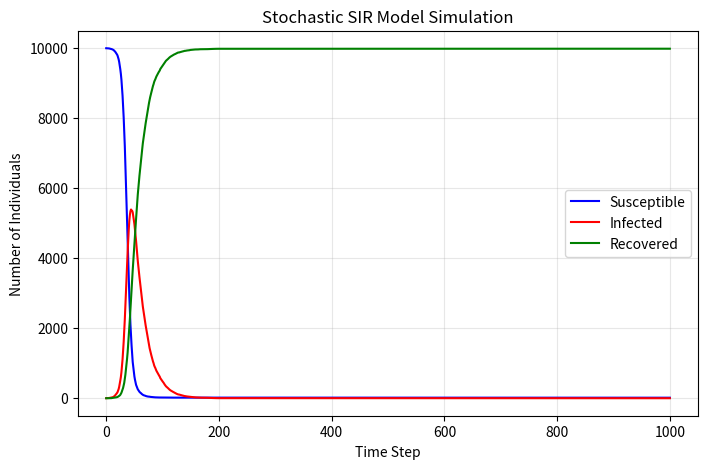

This chart was generated by the following Python code:
import numpy as np
import matplotlib.pyplot as plt

# Define model parameters
N = 10000
beta = 0.3
gamma = 0.05
time_steps = 1000

# Initialize SIR variables
S = [N - 1]
I = [1]
R = [0]

# Run the simulation
for t in range(time_steps):
    current_S = S[-1]
    current_I = I[-1]
    current_R = R[-1]

    # Calculate new infections and recoveries
    infection_prob = beta * (current_I / N)
    new_infected = np.random.binomial(current_S, infection_prob)
    new_recovered = np.random.binomial(current_I, gamma)

    # Update the counts
    next_S = current_S - new_infected
    next_I = current_I + new_infected - new_recovered
    next_R = current_R + new_recovered

    S.append(next_S)
    I.append(next_I)
    R.append(next_R)

# Plot the results
plt.figure(figsize=(8, 5), dpi=120)
plt.plot(S, label='Susceptible', color='blue')
plt.plot(I, label='Infected', color='red')
plt.plot(R, label='Recovered', color='green')

plt.xlabel('Time Step')
plt.ylabel('Number of Individuals')
plt.title('Stochastic SIR Model Simulation')
plt.legend()
plt.grid(alpha=0.3)

plt.savefig('SIR_simulation.png', bbox_inches='tight')
plt.show()
